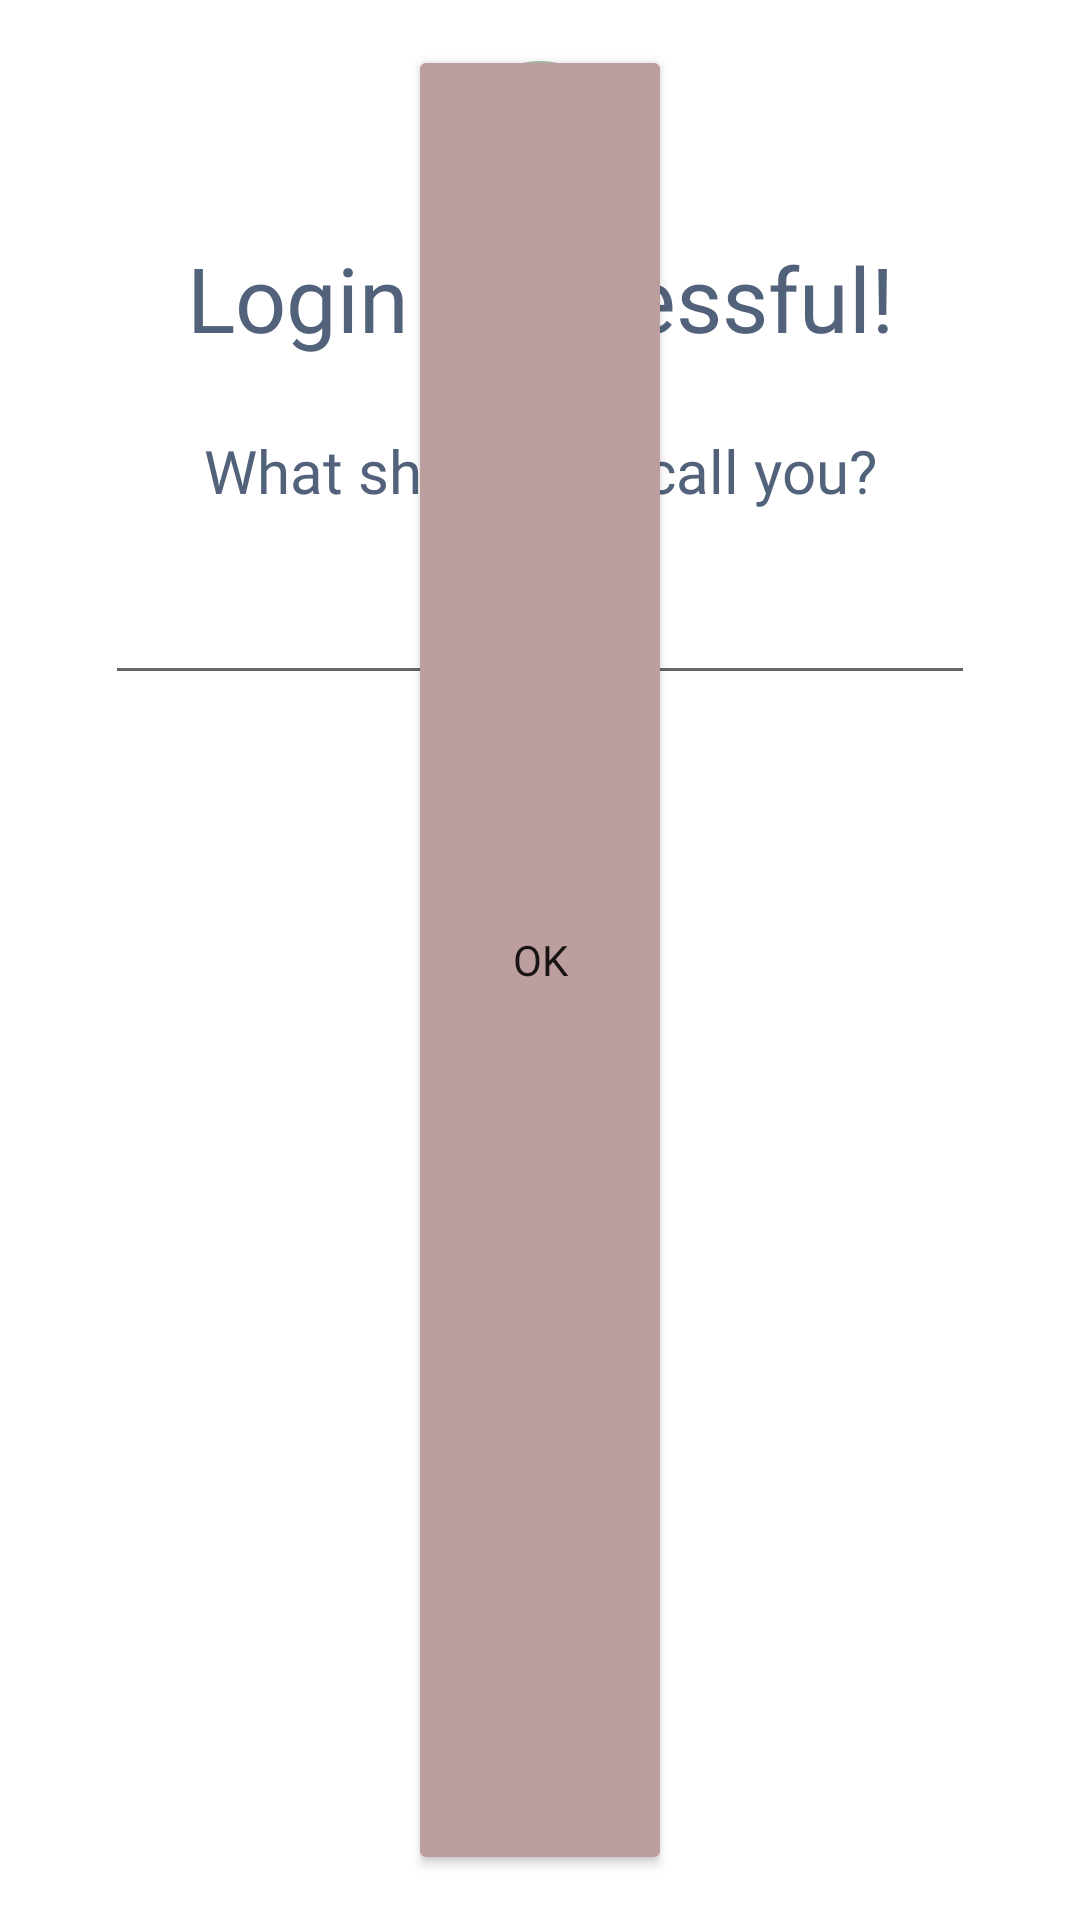

Write the Android layout XML for this screen, with the resource values it uses.
<!-- AndroidManifest.xml: application theme Theme.TheLingoProjectShahdOsman -->
<!-- res/layout/fragment_sign_up_success.xml -->
<?xml version="1.0" encoding="utf-8"?>
<androidx.constraintlayout.widget.ConstraintLayout
    xmlns:android="http://schemas.android.com/apk/res/android"
    xmlns:app="http://schemas.android.com/apk/res-auto"
    xmlns:tools="http://schemas.android.com/tools"
    android:layout_width="300dp"
    android:layout_height="wrap_content"
    android:padding="15dp"
    android:background="@drawable/dialog_bg"
    android:orientation="vertical">

    <ImageView
        android:id="@+id/check_img"
        android:layout_width="74dp"
        android:layout_height="64dp"
        android:src="@drawable/baseline_check_circle_24"
        app:layout_constraintBottom_toTopOf="@+id/textView2"
        app:layout_constraintEnd_toEndOf="parent"
        app:layout_constraintStart_toStartOf="parent" />
    <TextView
        android:id="@+id/textView2"
        android:layout_width="wrap_content"
        android:layout_height="wrap_content"
        android:layout_gravity="center"
        android:layout_marginTop="16dp"
        android:fontFamily="@font/poppins_semibold"
        android:text="Login Successful!"
        android:textColor="@color/burgundy"
        android:textSize="30sp"
        app:layout_constraintEnd_toEndOf="parent"
        app:layout_constraintStart_toStartOf="parent"
        app:layout_constraintTop_toTopOf="@id/check_img" />

    <TextView
        android:id="@+id/textView8"
        android:layout_width="wrap_content"
        android:layout_height="wrap_content"
        android:layout_margin="24dp"
        android:fontFamily="@font/poppins_semibold"
        android:text="What should we call you?"
        android:textColor="@color/burgundy"
        android:textSize="20sp"
        app:layout_constraintEnd_toEndOf="parent"
        app:layout_constraintStart_toStartOf="parent"
        app:layout_constraintTop_toBottomOf="@+id/textView2" />

    <androidx.appcompat.widget.AppCompatEditText
        android:id="@+id/name_et"
        android:layout_width="match_parent"
        android:layout_height="wrap_content"
        android:layout_margin="20dp"
        android:fontFamily="@font/estedad_regular"
        android:hint="eg: John"
        android:textAlignment="center"
        app:layout_constraintEnd_toEndOf="parent"
        app:layout_constraintHorizontal_bias="0.498"
        app:layout_constraintStart_toStartOf="parent"
        app:layout_constraintTop_toBottomOf="@+id/textView8" />

    <Button
        android:id="@+id/submit"
        android:layout_width="wrap_content"
        android:layout_height="match_parent"
        app:layout_constraintEnd_toEndOf="parent"
        app:layout_constraintStart_toStartOf="parent"
        android:text="Ok"
        android:fontFamily="@font/estedad_semibold"
        android:backgroundTint="#BD9E9E"
        app:layout_constraintTop_toBottomOf="@+id/name_et" />

</androidx.constraintlayout.widget.ConstraintLayout>
<!-- resources referenced by this layout -->
<resources>
  <color name="burgundy">#52627A</color>
  <!-- drawable baseline_check_circle_24 (drawable) -->
  <vector android:height="24dp" android:tint="#B2C4B0"
      android:viewportHeight="24" android:viewportWidth="24"
      android:width="24dp" xmlns:android="http://schemas.android.com/apk/res/android">
      <path android:fillColor="@android:color/white" android:pathData="M12,2C6.48,2 2,6.48 2,12s4.48,10 10,10 10,-4.48 10,-10S17.52,2 12,2zM10,17l-5,-5 1.41,-1.41L10,14.17l7.59,-7.59L19,8l-9,9z"/>
  </vector>
  <!-- drawable dialog_bg (drawable) -->
  <?xml version="1.0" encoding="utf-8"?>
  <layer-list xmlns:android="http://schemas.android.com/apk/res/android">
  
      <item android:drawable="@drawable/dialog_bg_img"
          android:bottom="10dp"
          android:left="10dp"
          android:right="10dp"
          android:top="10dp"/>
  
      <item>
          <shape
              android:shape="rectangle">
              <corners
                  android:radius="25dp"/>
              <stroke
                  android:width="5dp"
                  android:color="@color/white" />
          </shape>
      </item>
  
  
  </layer-list>
  <style name="Theme.TheLingoProjectShahdOsman" parent="Theme.MaterialComponents.DayNight.DarkActionBar">
          
          <item name="colorPrimary">@color/background_purple</item>
          <item name="colorPrimaryVariant">@color/background_purple</item>
          <item name="colorOnPrimary">#000000</item>
          
          <item name="colorSecondary">@color/teal_200</item>
          <item name="colorSecondaryVariant">@color/teal_700</item>
          <item name="colorOnSecondary">@color/black</item>
          
          <item name="android:statusBarColor">#B8B5C2</item>
          
          <item name="titleTextColor">@color/black</item>
          <item name="expandedTitleGravity">center</item>
  
  
  
  
  
  
  
  
      </style>
  <color name="white">#FFFFFFFF</color>
  <color name="background_purple">#F0EDF9</color>
  <color name="teal_200">#FF03DAC5</color>
  <color name="teal_700">#FF018786</color>
  <color name="black">#FF000000</color>
</resources>
